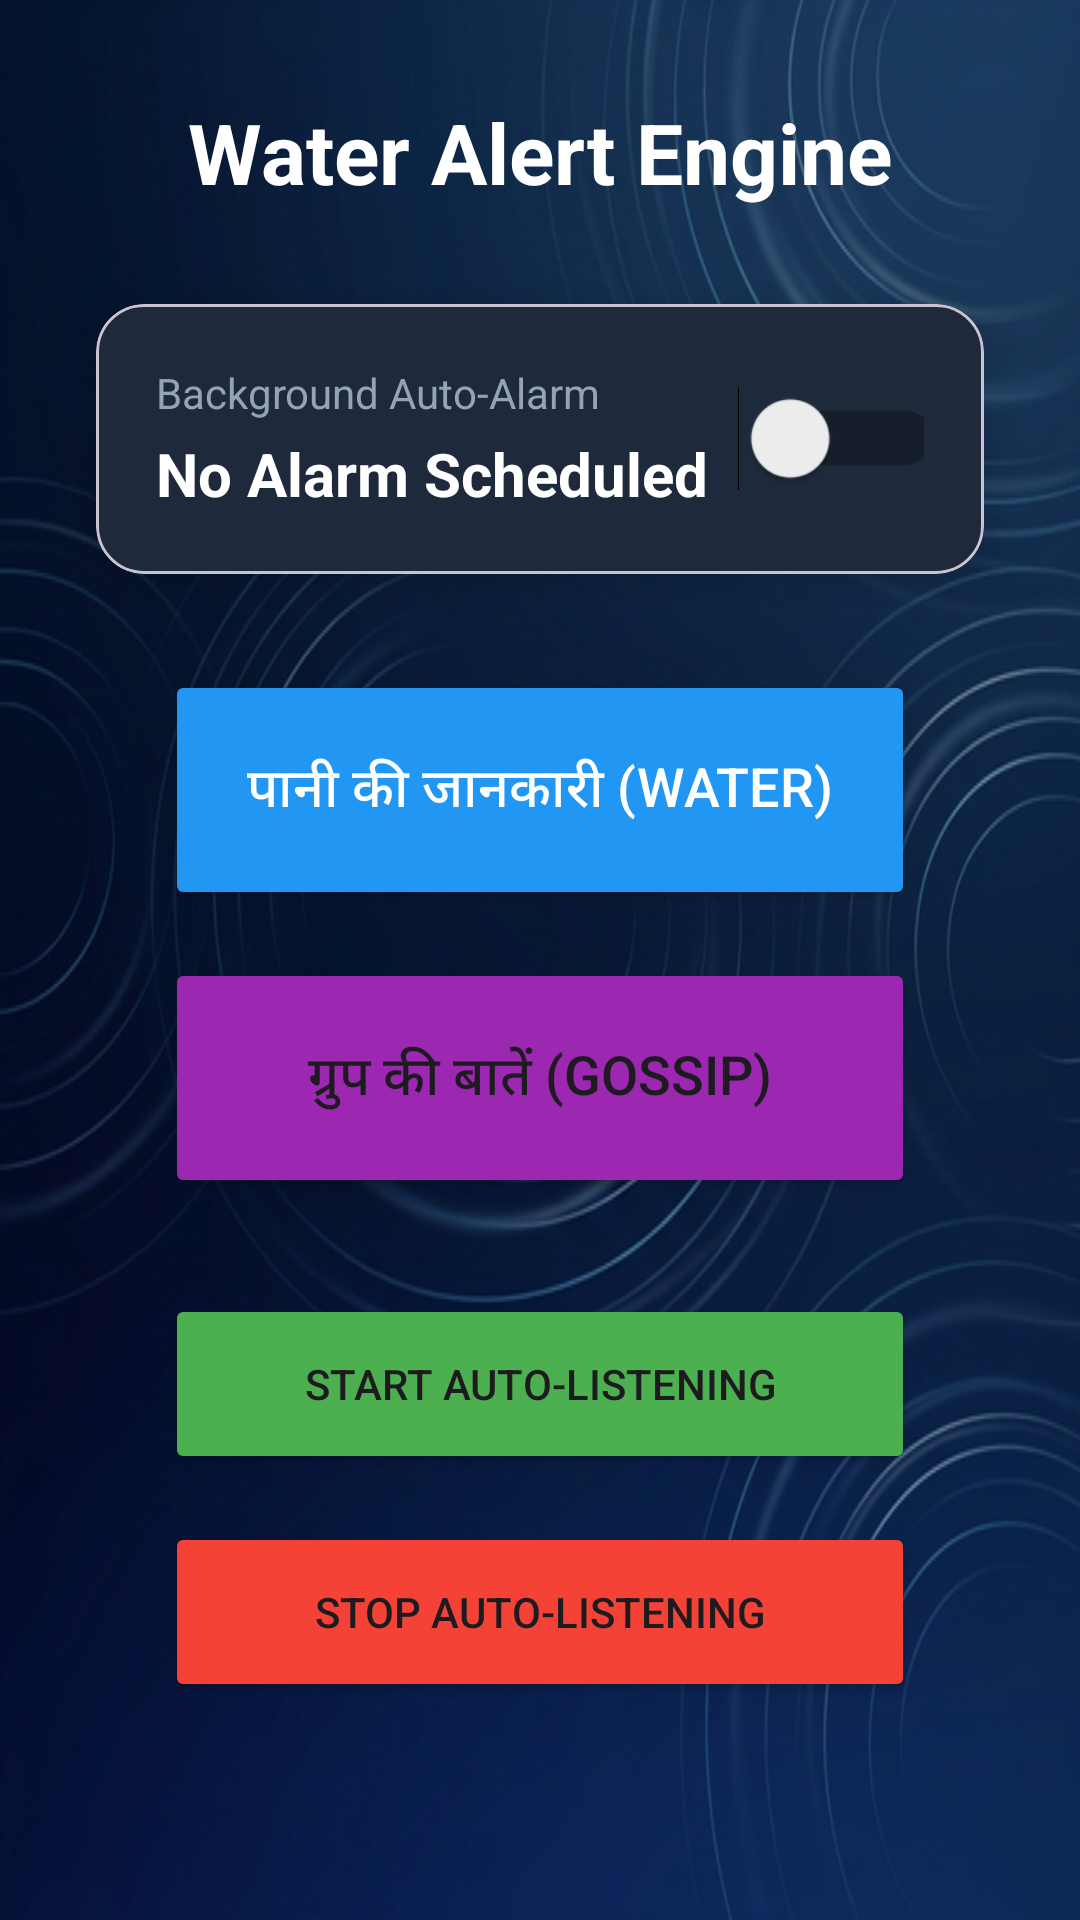

This screen was rendered from an Android layout file. Write that file and the resources it references.
<!-- AndroidManifest.xml: application theme Theme.WaterAlert -->
<!-- res/layout/activity_main.xml -->
<?xml version="1.0" encoding="utf-8"?>
<androidx.constraintlayout.widget.ConstraintLayout xmlns:android="http://schemas.android.com/apk/res/android"
    xmlns:app="http://schemas.android.com/apk/res-auto"
    xmlns:tools="http://schemas.android.com/tools"
    android:id="@+id/main"
    android:background="@drawable/water_bg"
    android:layout_width="match_parent"
    android:layout_height="match_parent"
    tools:context=".MainActivity">

    

    <TextView
        android:id="@+id/tvTitle"
        android:layout_width="wrap_content"
        android:layout_height="wrap_content"
        android:layout_marginTop="32dp"
        android:textColor="@color/white"
        android:text="Water Alert Engine"
        android:textSize="28sp"
        android:textStyle="bold"
        app:layout_constraintEnd_toEndOf="parent"
        app:layout_constraintStart_toStartOf="parent"
        app:layout_constraintTop_toTopOf="parent" />
        
    <com.google.android.material.card.MaterialCardView
        android:id="@+id/alarmCard"
        android:layout_width="match_parent"
        android:layout_height="wrap_content"
        android:layout_marginHorizontal="32dp"
        android:layout_marginTop="32dp"
        app:cardCornerRadius="16dp"
        app:cardElevation="8dp"
        app:cardBackgroundColor="#1E293B"
        app:layout_constraintEnd_toEndOf="parent"
        app:layout_constraintStart_toStartOf="parent"
        app:layout_constraintTop_toBottomOf="@+id/tvTitle">

        <LinearLayout
            android:layout_width="match_parent"
            android:layout_height="wrap_content"
            android:orientation="horizontal"
            android:padding="20dp"
            android:gravity="center_vertical">

            <LinearLayout
                android:layout_width="0dp"
                android:layout_height="wrap_content"
                android:layout_weight="1"
                android:orientation="vertical">
                <TextView
                    android:layout_width="wrap_content"
                    android:layout_height="wrap_content"
                    android:text="Background Auto-Alarm"
                    android:textSize="14sp"
                    android:textColor="#94A3B8" />    
                <TextView
                    android:id="@+id/tvAlarmStatus"
                    android:layout_width="match_parent"
                    android:layout_height="wrap_content"
                    android:layout_marginTop="4dp"
                    android:text="No Alarm Scheduled"
                    android:textColor="#FFFFFF"
                    android:textSize="20sp"
                    android:textStyle="bold" />
            </LinearLayout>

            <Switch
                android:id="@+id/switchAlarm"
                android:layout_width="wrap_content"
                android:layout_height="wrap_content"
                android:scaleX="1.3"
                android:scaleY="1.3" />
        </LinearLayout>
    </com.google.android.material.card.MaterialCardView>        

    <Button
        android:id="@+id/btnPlaySummary"
        android:layout_width="250dp"
        android:layout_height="80dp"
        android:layout_marginTop="32dp"
        android:text="पानी की जानकारी (Water)"
        android:textSize="18sp"
        android:backgroundTint="#2196F3"
        android:textColor="@color/white"
        app:layout_constraintEnd_toEndOf="parent"
        app:layout_constraintStart_toStartOf="parent"
        app:layout_constraintTop_toBottomOf="@+id/alarmCard" />

    <Button
        android:id="@+id/btnPlayGossip"
        android:layout_width="250dp"
        android:layout_height="80dp"
        android:layout_marginTop="16dp"
        android:text="ग्रुप की बातें (Gossip)"
        android:textSize="18sp"
        android:backgroundTint="#9C27B0"
        app:layout_constraintEnd_toEndOf="parent"
        app:layout_constraintStart_toStartOf="parent"
        app:layout_constraintTop_toBottomOf="@+id/btnPlaySummary" />

    <ProgressBar
        android:id="@+id/progressBar"
        android:layout_width="wrap_content"
        android:layout_height="wrap_content"
        android:layout_marginTop="16dp"
        android:visibility="gone"
        android:indeterminateTint="@color/white"
        app:layout_constraintEnd_toEndOf="parent"
        app:layout_constraintStart_toStartOf="parent"
        app:layout_constraintTop_toBottomOf="@+id/btnPlayGossip" />

    <Button
        android:id="@+id/btnStart"
        android:layout_width="250dp"
        android:layout_height="60dp"
        android:layout_marginTop="32dp"
        android:text="Start Auto-Listening"
        android:backgroundTint="#4CAF50"
        app:layout_constraintEnd_toEndOf="parent"
        app:layout_constraintStart_toStartOf="parent"
        app:layout_constraintTop_toBottomOf="@+id/progressBar" />

    <Button
        android:id="@+id/btnStop"
        android:layout_width="250dp"
        android:layout_height="60dp"
        android:layout_marginTop="16dp"
        android:text="Stop Auto-Listening"
        android:backgroundTint="#F44336"
        app:layout_constraintEnd_toEndOf="parent"
        app:layout_constraintStart_toStartOf="parent"
        app:layout_constraintTop_toBottomOf="@+id/btnStart" />

</androidx.constraintlayout.widget.ConstraintLayout>
<!-- resources referenced by this layout -->
<resources>
  <!-- drawable water_bg: png bitmap (drawable, 438725 bytes) -->
  <style name="Theme.WaterAlert" parent="Base.Theme.WaterAlert" />
  <style name="Base.Theme.WaterAlert" parent="Theme.Material3.DayNight.NoActionBar">
          
          
      </style>
  <!-- not gathered from this repository: default colours our renderer supplied (Android Studio template values) -->
  <color name="white">#FFFFFFFF</color>
</resources>
